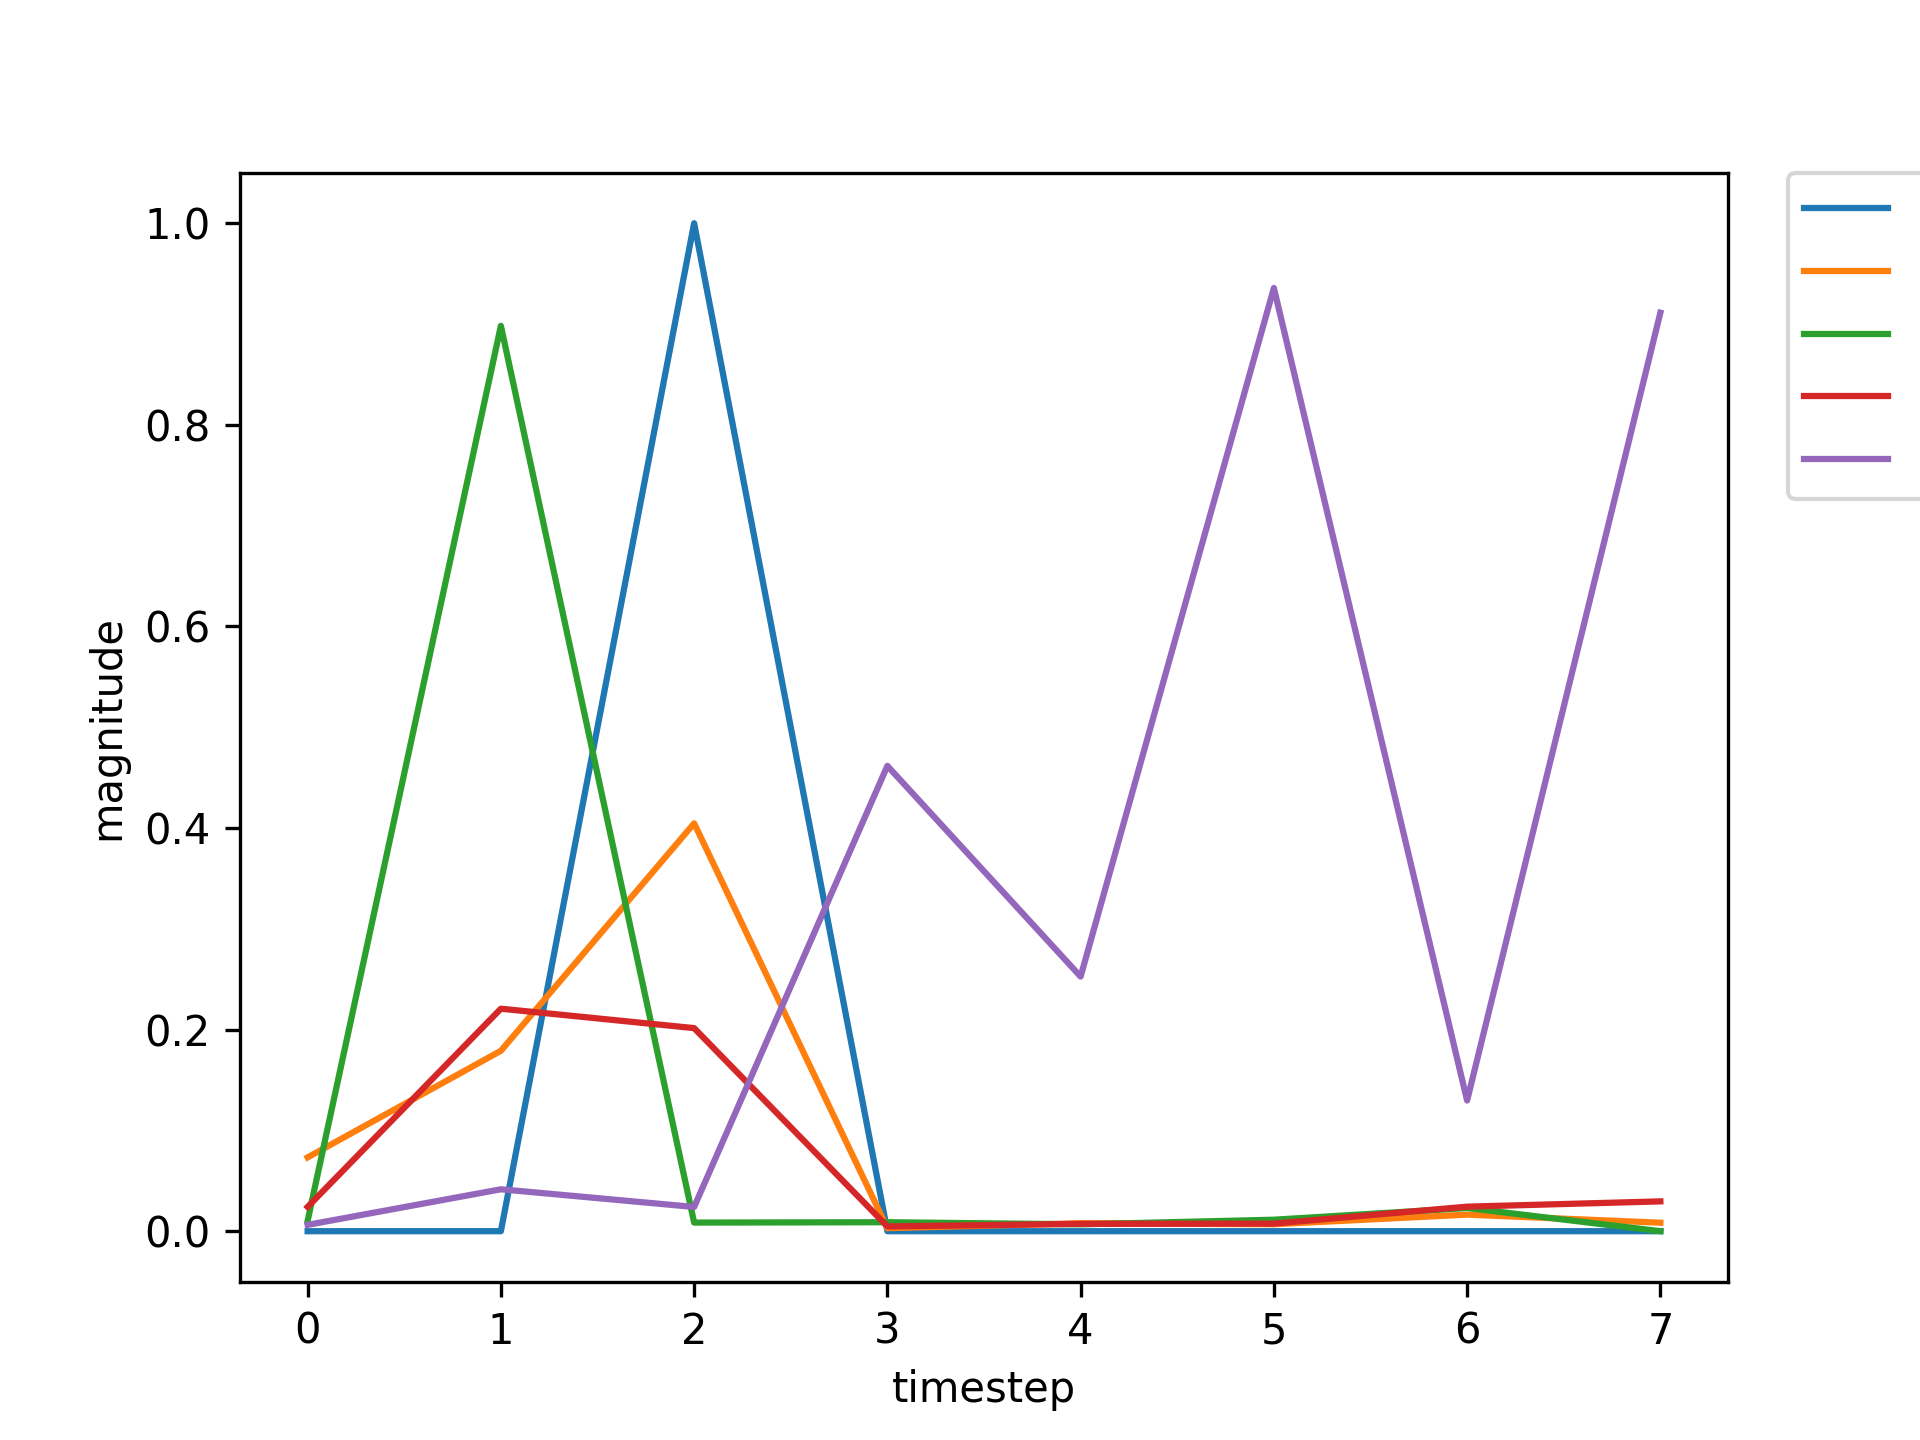

Values plotted in this chart, from the file beside it:
, input, expected_output, network_output
0, 1.0, 0, 0.01028
1, 0.0, 0, 0.8982
2, 2.0, 1, 0.008549
3, 0.0, 0, 0.008893
4, 0.0, 0, 0.006812
5, 0.0, 0, 0.01139
6, 0.0, 0, 0.02302
7, 1.0, 0, 0.05072
8, 0.0, 0, 0.2021
9, 2.0, 1, 0.4804
10, 0.0, 0, 0.003926
11, 0.0, 0, 0.008019
12, 0.0, 0, 0.00665
13, 0.0, 0, 0.02536
14, 0.0, 0, 0.02542
15, 1.0, 0, 0.174
16, 0.0, 0, 0.2657
17, 2.0, 1, 0.8392
18, 0.0, 0, 0.002328
19, 0.0, 0, 0.008863
20, 0.0, 0, 0.006354
21, 1.0, 0, 0.02607
22, 0.0, 0, 0.04233
23, 2.0, 1, 0.1798
24, 0.0, 0, 0.001865
25, 0.0, 0, 0.007557
26, 0.0, 0, 0.006926
27, 0.0, 0, 0.0265
28, 1.0, 0, 0.02699
29, 0.0, 0, 0.2247
30, 2.0, 1, 0.2373
31, 0.0, 0, 0.004699
32, 0.0, 0, 0.00738
33, 0.0, 0, 0.00736
34, 1.0, 0, 0.02442
35, 0.0, 0, 0.04818
36, 2.0, 1, 0.1669
37, 0.0, 0, 0.002039
38, 0.0, 0, 0.007493
39, 0.0, 0, 0.007012
40, 1.0, 0, 0.02623
41, 0.0, 0, 0.04652
42, 2.0, 1, 0.1834
43, 0.0, 0, 0.001977
44, 0.0, 0, 0.007565
45, 0.0, 0, 0.006948
46, 0.0, 0, 0.02643
47, 1.0, 0, 0.02708
48, 0.0, 0, 0.2241
49, 2.0, 1, 0.2383
50, 0.0, 0, 0.004691
51, 0.0, 0, 0.007383
52, 0.0, 0, 0.007354
53, 0.0, 0, 0.02443
54, 1.0, 0, 0.02868
55, 0.0, 0, 0.2052
56, 2.0, 1, 0.2557
57, 0.0, 0, 0.004451
58, 0.0, 0, 0.007453
59, 0.0, 0, 0.007241
... 677 more rows
